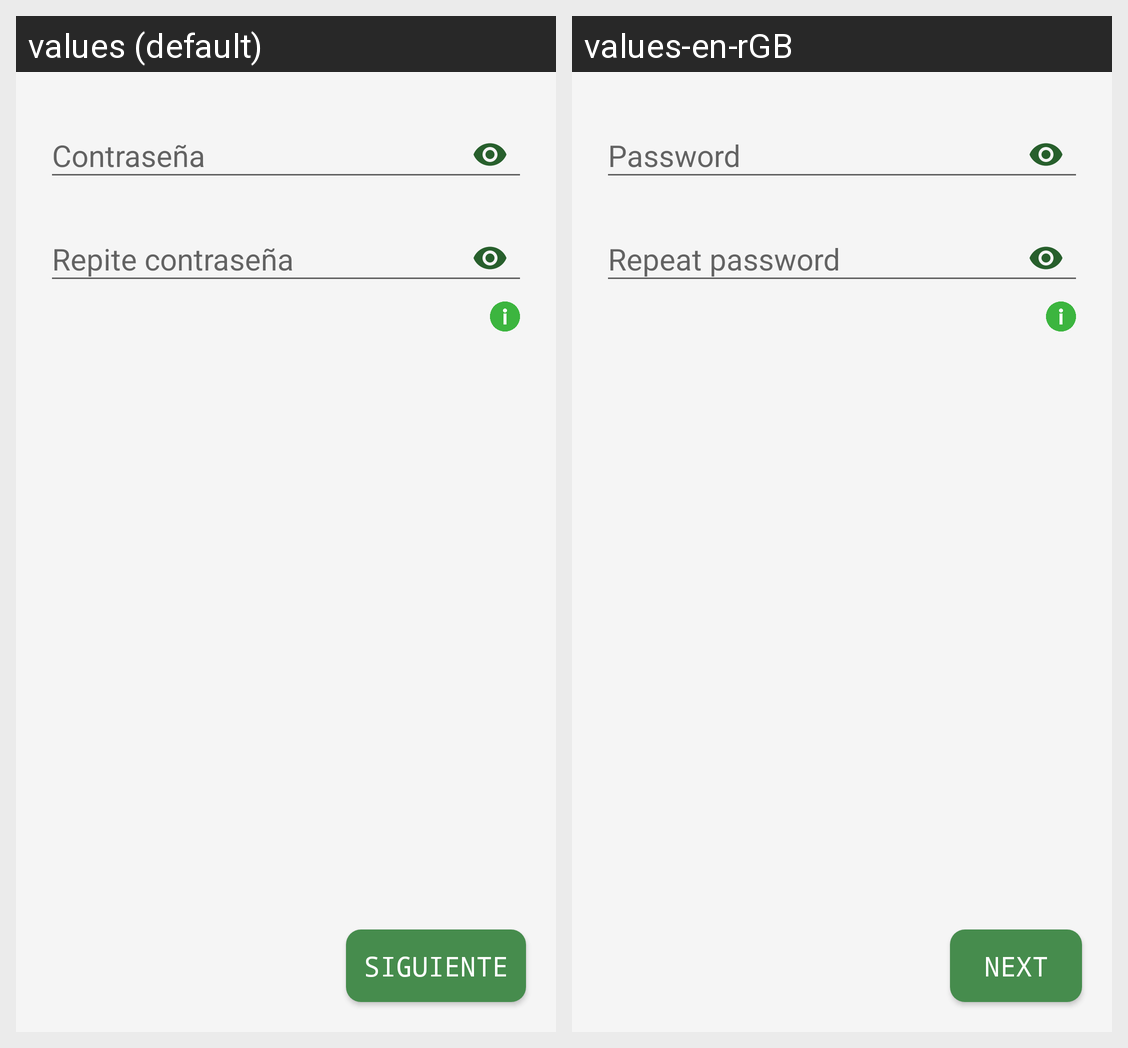

Locale-by-locale string values for the Android screen shown in this grid:
Android screen res/layout/fragment_form_3.xml rendered under 2 locales, left to right: values (default), values-en-rGB. Device: Nexus 5 (rendered at 1080×1920; each locale shown at half size, 540×960, under a caption strip naming it); theme Theme.VitalEats.
Strings drawn on this screen, with the default value and each locale's value (text and hints the layout hard-codes, and strings that could not be matched under every locale, appear in the picture but are not listed):

pass
  values: Contraseña
  values-en-rGB: Password

pass2
  values: Repite contraseña
  values-en-rGB: Repeat password

siguiente
  values: Siguiente
  values-en-rGB: Next
